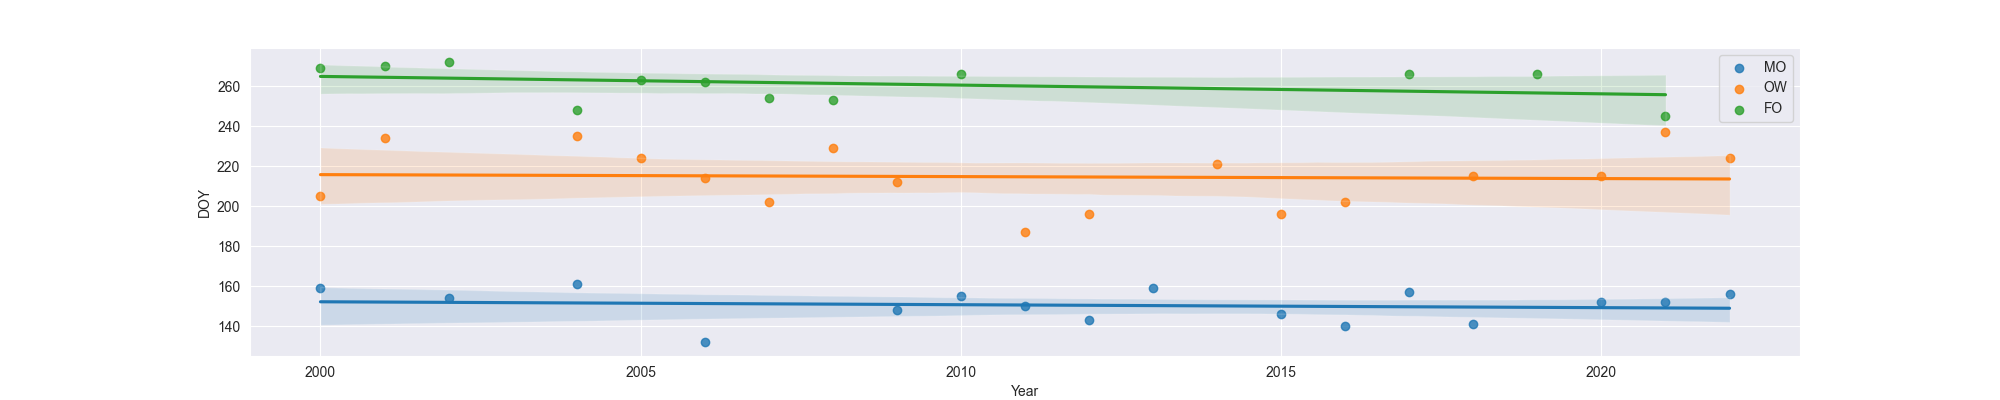

Source data for this figure (header and first rows):
Year, MO, OW, FO
2000, 159.0, 205.0, 269.0
2001, , 234.0, 270.0
2002, 154.0, , 272.0
2004, 161.0, 235.0, 248.0
2005, , 224.0, 263.0
2006, 132.0, 214.0, 262.0
2007, , 202.0, 254.0
2008, , 229.0, 253.0
2009, 148.0, 212.0, 
2010, 155.0, , 266.0
2011, 150.0, 187.0, 
2012, 143.0, 196.0, 
2013, 159.0, , 
2014, , 221.0, 
2015, 146.0, 196.0, 
2016, 140.0, 202.0, 
2017, 157.0, , 266.0
2018, 141.0, 215.0, 
2019, , , 266.0
2020, 152.0, 215.0, 
2021, 152.0, 237.0, 245.0
2022, 156.0, 224.0, 
